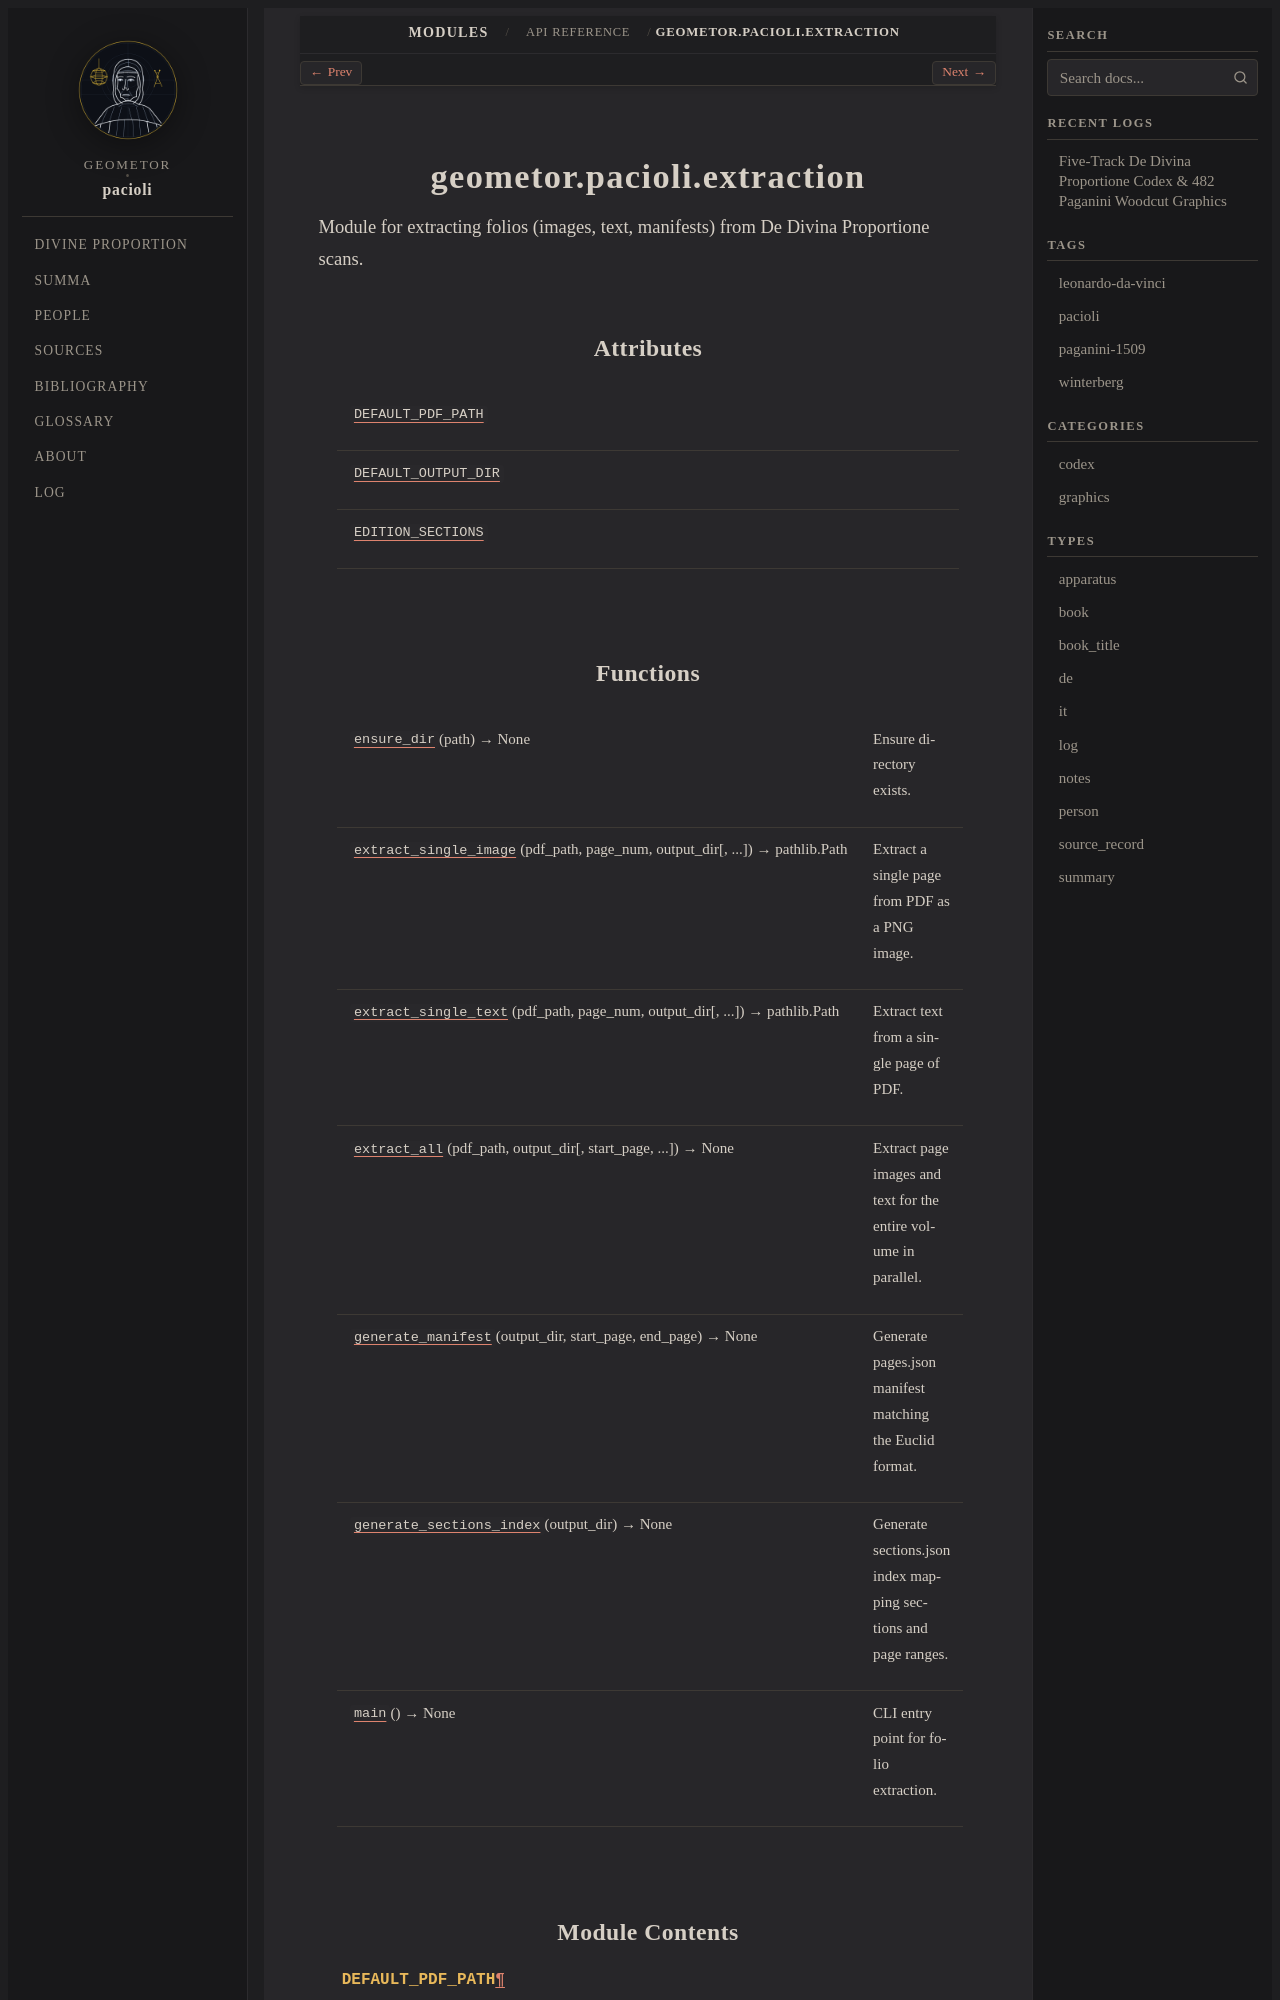

repository: geometor/pacioli · page: modules/api/geometor/pacioli/extraction/index.html · generator: sphinx

geometor.pacioli.extraction
===========================

.. py:module:: geometor.pacioli.extraction

.. autoapi-nested-parse::

   Module for extracting folios (images, text, manifests) from De Divina Proportione scans.



Attributes
----------

.. autoapisummary::

   geometor.pacioli.extraction.DEFAULT_PDF_PATH
   geometor.pacioli.extraction.DEFAULT_OUTPUT_DIR
   geometor.pacioli.extraction.EDITION_SECTIONS


Functions
---------

.. autoapisummary::

   geometor.pacioli.extraction.ensure_dir
   geometor.pacioli.extraction.extract_single_image
   geometor.pacioli.extraction.extract_single_text
   geometor.pacioli.extraction.extract_all
   geometor.pacioli.extraction.generate_manifest
   geometor.pacioli.extraction.generate_sections_index
   geometor.pacioli.extraction.main
